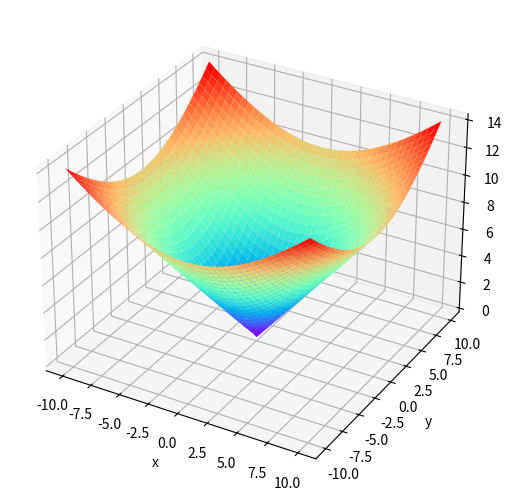

Write Python code to recreate this figure.
# pyplot  是命令式函数的集合
from matplotlib import pyplot as plt
# Axes3D 包含的是实现3d绘图的各种方法
from mpl_toolkits.mplot3d import Axes3D
# numpy 是常用的科学计算库
import numpy as np

# 新建一个画布
figure = plt.figure()
# 新建一个3d绘图对象
ax = Axes3D(figure, auto_add_to_figure=False)
figure.add_axes(ax)

# 生成x, y 的坐标集 (-2,2) 区间，间隔为 0.1
x = np.arange(-10, 10.1, 0.5)
y = np.arange(-10, 10.1, 0.5)

# 生成网格举证
X, Y = np.meshgrid(x, y)

# Z 轴 函数
# Z = np.power(1 - X, 2) + 100 * np.power((Y - np.power(x, 2)), 2)

# z = sqrt(x*x + y*y)
Z = np.sqrt(X*X + Y*Y)

# 定义x,y 轴名称
plt.xlabel("x")
plt.ylabel("y")

# 设置间隔和颜色
ax.plot_surface(X, Y, Z, rstride=1, cstride=1, cmap="rainbow")
# 展示
plt.show()